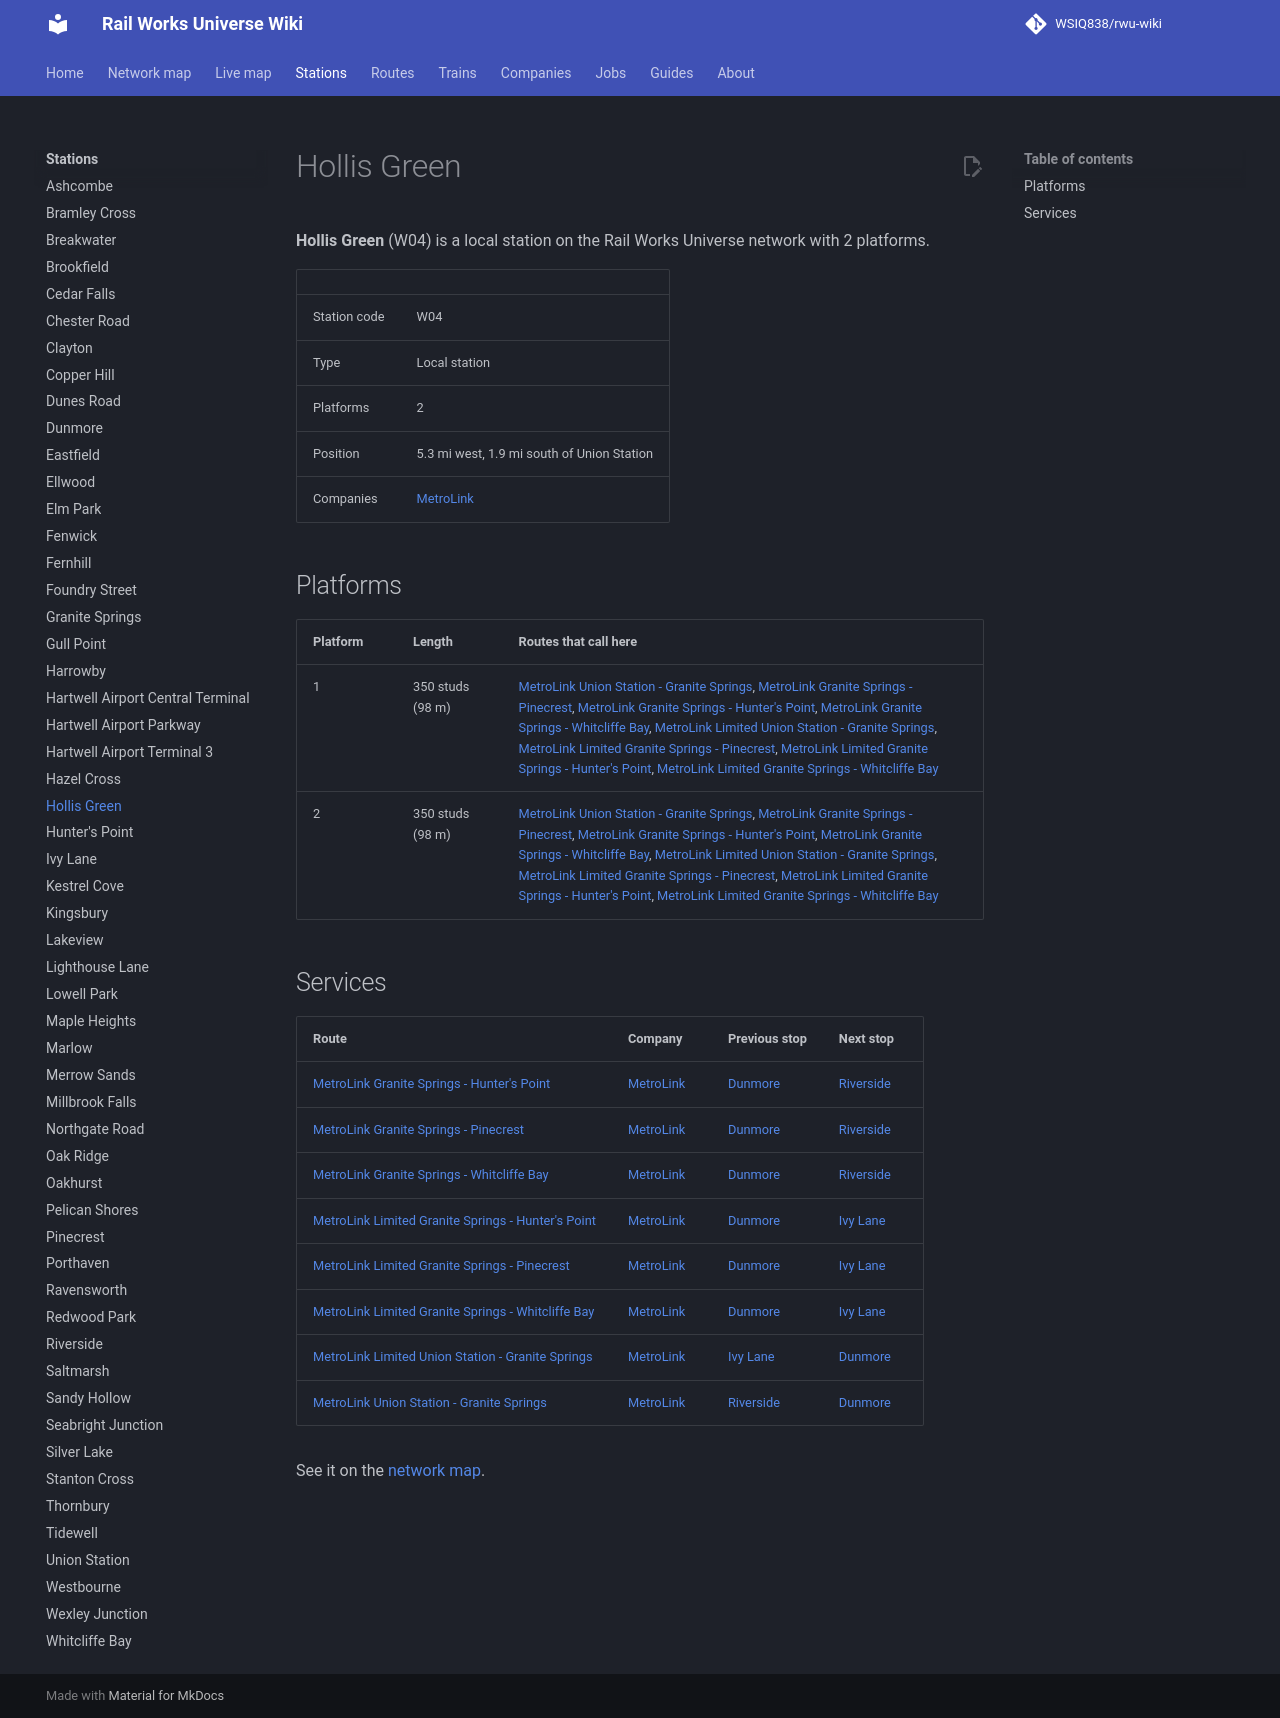

repository: WSIQ838/rwu-wiki · page: stations/hollis-green/index.html · generator: mkdocs

# Hollis Green

**Hollis Green** (W04) is a local station on the Rail Works Universe network with 2 platforms.

| | |
|---|---|
| Station code | W04 |
| Type | Local station |
| Platforms | 2 |
| Position | 5.3 mi west, 1.9 mi south of Union Station |
| Companies | [MetroLink](../companies/metrolink.md) |

## Platforms

| Platform | Length | Routes that call here |
|---|---|---|
| 1 | 350 studs (98 m) | [MetroLink Union Station - Granite Springs](../lines/ml-uns-w07.md), [MetroLink Granite Springs - Pinecrest](../lines/ml-w07-n10.md), [MetroLink Granite Springs - Hunter's Point](../lines/ml-w07-e07.md), [MetroLink Granite Springs - Whitcliffe Bay](../lines/ml-w07-wcb.md), [MetroLink Limited Union Station - Granite Springs](../lines/ml-uns-w07-l.md), [MetroLink Limited Granite Springs - Pinecrest](../lines/ml-w07-n10-l.md), [MetroLink Limited Granite Springs - Hunter's Point](../lines/ml-w07-e07-l.md), [MetroLink Limited Granite Springs - Whitcliffe Bay](../lines/ml-w07-wcb-l.md) |
| 2 | 350 studs (98 m) | [MetroLink Union Station - Granite Springs](../lines/ml-uns-w07.md), [MetroLink Granite Springs - Pinecrest](../lines/ml-w07-n10.md), [MetroLink Granite Springs - Hunter's Point](../lines/ml-w07-e07.md), [MetroLink Granite Springs - Whitcliffe Bay](../lines/ml-w07-wcb.md), [MetroLink Limited Union Station - Granite Springs](../lines/ml-uns-w07-l.md), [MetroLink Limited Granite Springs - Pinecrest](../lines/ml-w07-n10-l.md), [MetroLink Limited Granite Springs - Hunter's Point](../lines/ml-w07-e07-l.md), [MetroLink Limited Granite Springs - Whitcliffe Bay](../lines/ml-w07-wcb-l.md) |

## Services

| Route | Company | Previous stop | Next stop |
|---|---|---|---|
| [MetroLink Granite Springs - Hunter's Point](../lines/ml-w07-e07.md) | [MetroLink](../companies/metrolink.md) | [Dunmore](../stations/dunmore.md) | [Riverside](../stations/riverside.md) |
| [MetroLink Granite Springs - Pinecrest](../lines/ml-w07-n10.md) | [MetroLink](../companies/metrolink.md) | [Dunmore](../stations/dunmore.md) | [Riverside](../stations/riverside.md) |
| [MetroLink Granite Springs - Whitcliffe Bay](../lines/ml-w07-wcb.md) | [MetroLink](../companies/metrolink.md) | [Dunmore](../stations/dunmore.md) | [Riverside](../stations/riverside.md) |
| [MetroLink Limited Granite Springs - Hunter's Point](../lines/ml-w07-e07-l.md) | [MetroLink](../companies/metrolink.md) | [Dunmore](../stations/dunmore.md) | [Ivy Lane](../stations/ivy-lane.md) |
| [MetroLink Limited Granite Springs - Pinecrest](../lines/ml-w07-n10-l.md) | [MetroLink](../companies/metrolink.md) | [Dunmore](../stations/dunmore.md) | [Ivy Lane](../stations/ivy-lane.md) |
| [MetroLink Limited Granite Springs - Whitcliffe Bay](../lines/ml-w07-wcb-l.md) | [MetroLink](../companies/metrolink.md) | [Dunmore](../stations/dunmore.md) | [Ivy Lane](../stations/ivy-lane.md) |
| [MetroLink Limited Union Station - Granite Springs](../lines/ml-uns-w07-l.md) | [MetroLink](../companies/metrolink.md) | [Ivy Lane](../stations/ivy-lane.md) | [Dunmore](../stations/dunmore.md) |
| [MetroLink Union Station - Granite Springs](../lines/ml-uns-w07.md) | [MetroLink](../companies/metrolink.md) | [Riverside](../stations/riverside.md) | [Dunmore](../stations/dunmore.md) |

See it on the [network map](../map.md#W04).
